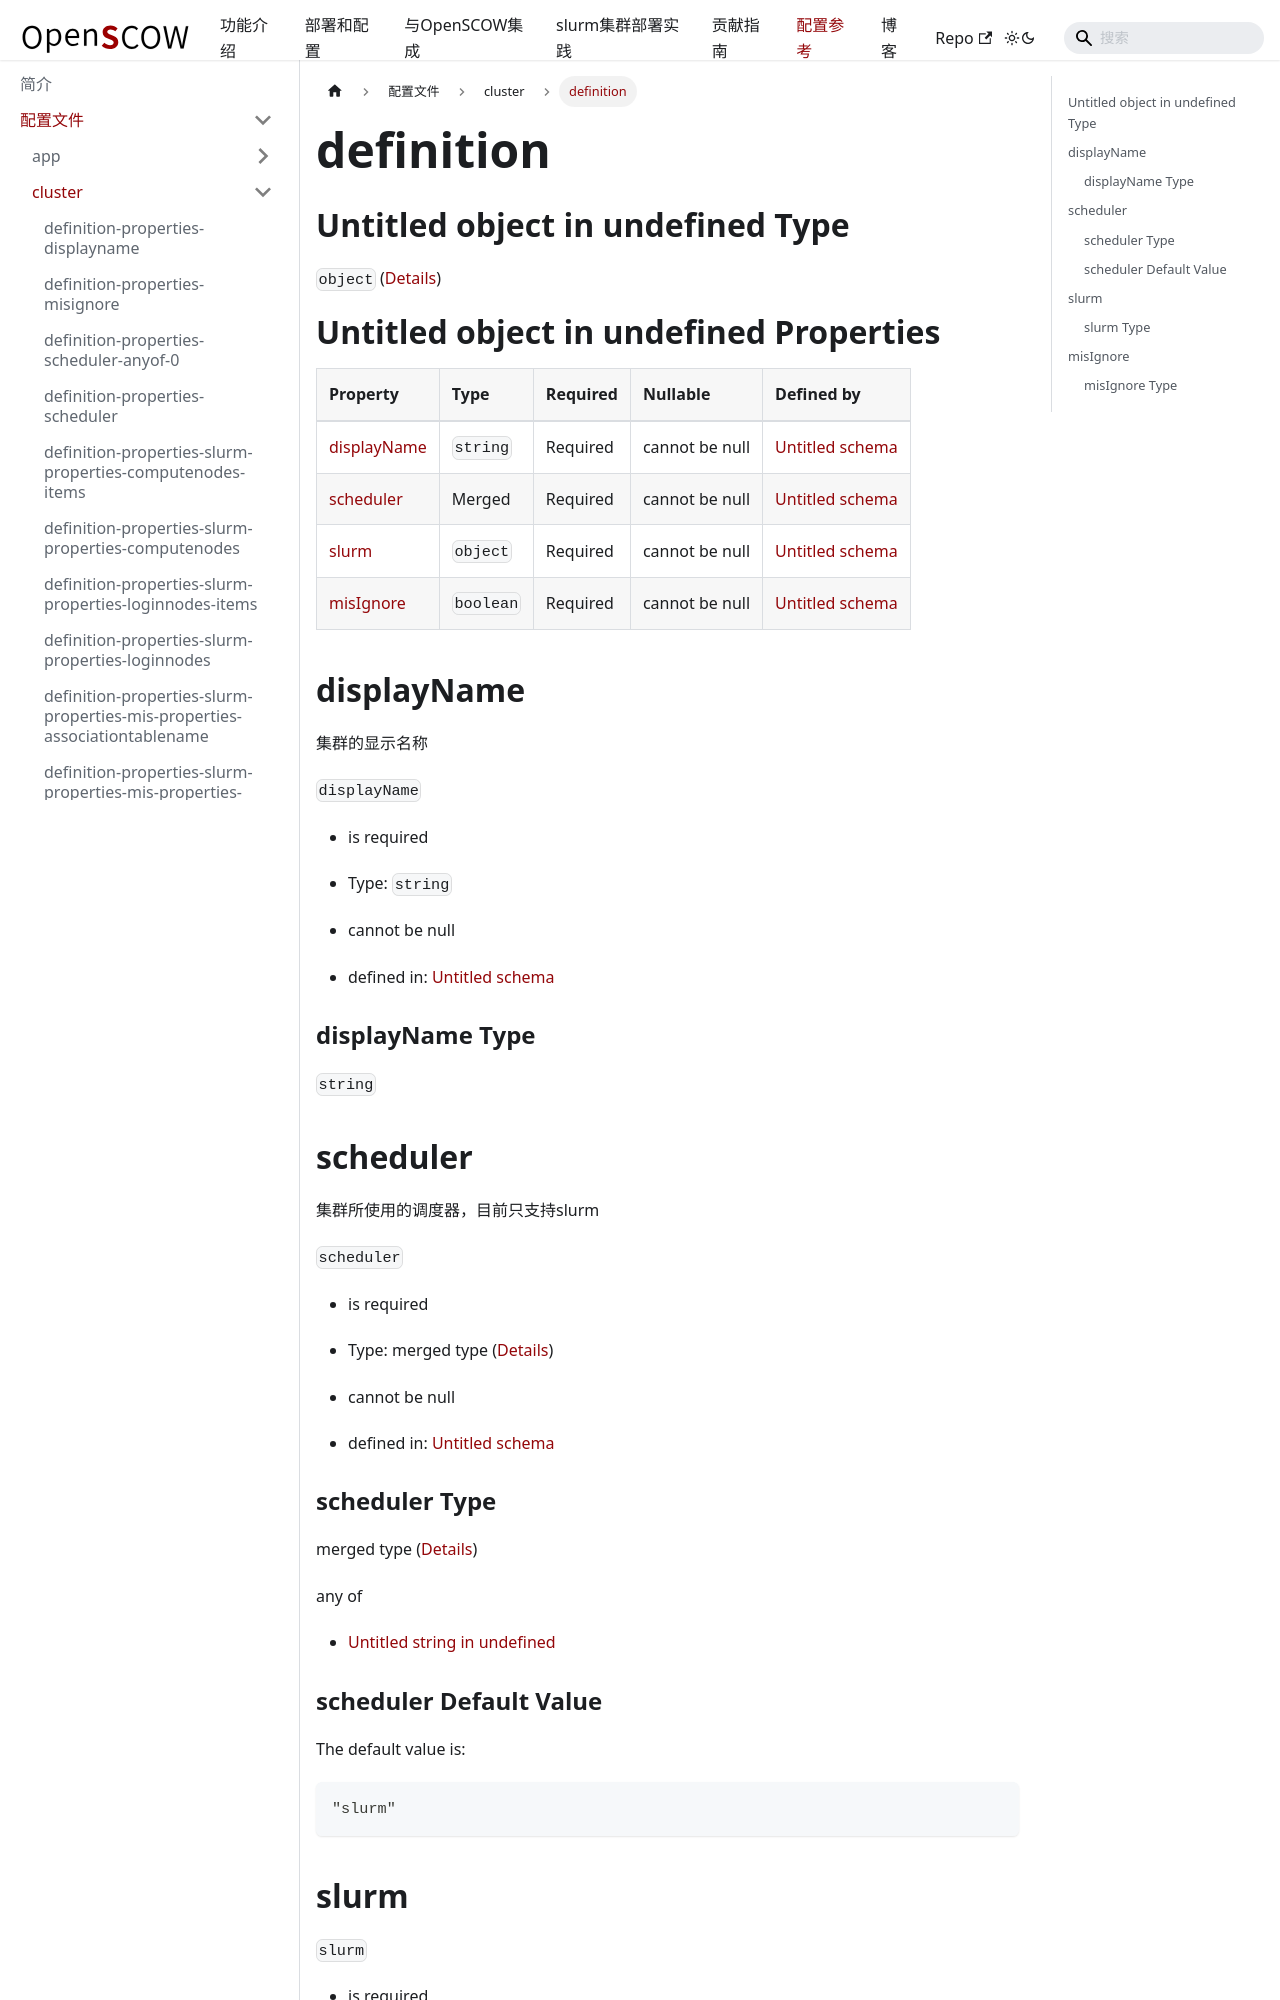

repository: PKUHPC/OpenSCOW · page: pr-preview/pr-1470/docs/refs/config/cluster/definition.html · generator: docusaurus

## Untitled object in undefined Type

`object` ([Details](definition.md))

# Untitled object in undefined Properties

| Property                    | Type      | Required | Nullable       | Defined by                                                                                  |
| :-------------------------- | :-------- | :------- | :------------- | :------------------------------------------------------------------------------------------ |
| [displayName](#displayname) | `string`  | Required | cannot be null | [Untitled schema](definition-properties-displayname.md "undefined#/properties/displayName") |
| [scheduler](#scheduler)     | Merged    | Required | cannot be null | [Untitled schema](definition-properties-scheduler.md "undefined#/properties/scheduler")     |
| [slurm](#slurm)             | `object`  | Required | cannot be null | [Untitled schema](definition-properties-slurm.md "undefined#/properties/slurm")             |
| [misIgnore](#misignore)     | `boolean` | Required | cannot be null | [Untitled schema](definition-properties-misignore.md "undefined#/properties/misIgnore")     |

## displayName

集群的显示名称

`displayName`

*   is required

*   Type: `string`

*   cannot be null

*   defined in: [Untitled schema](definition-properties-displayname.md "undefined#/properties/displayName")

### displayName Type

`string`
